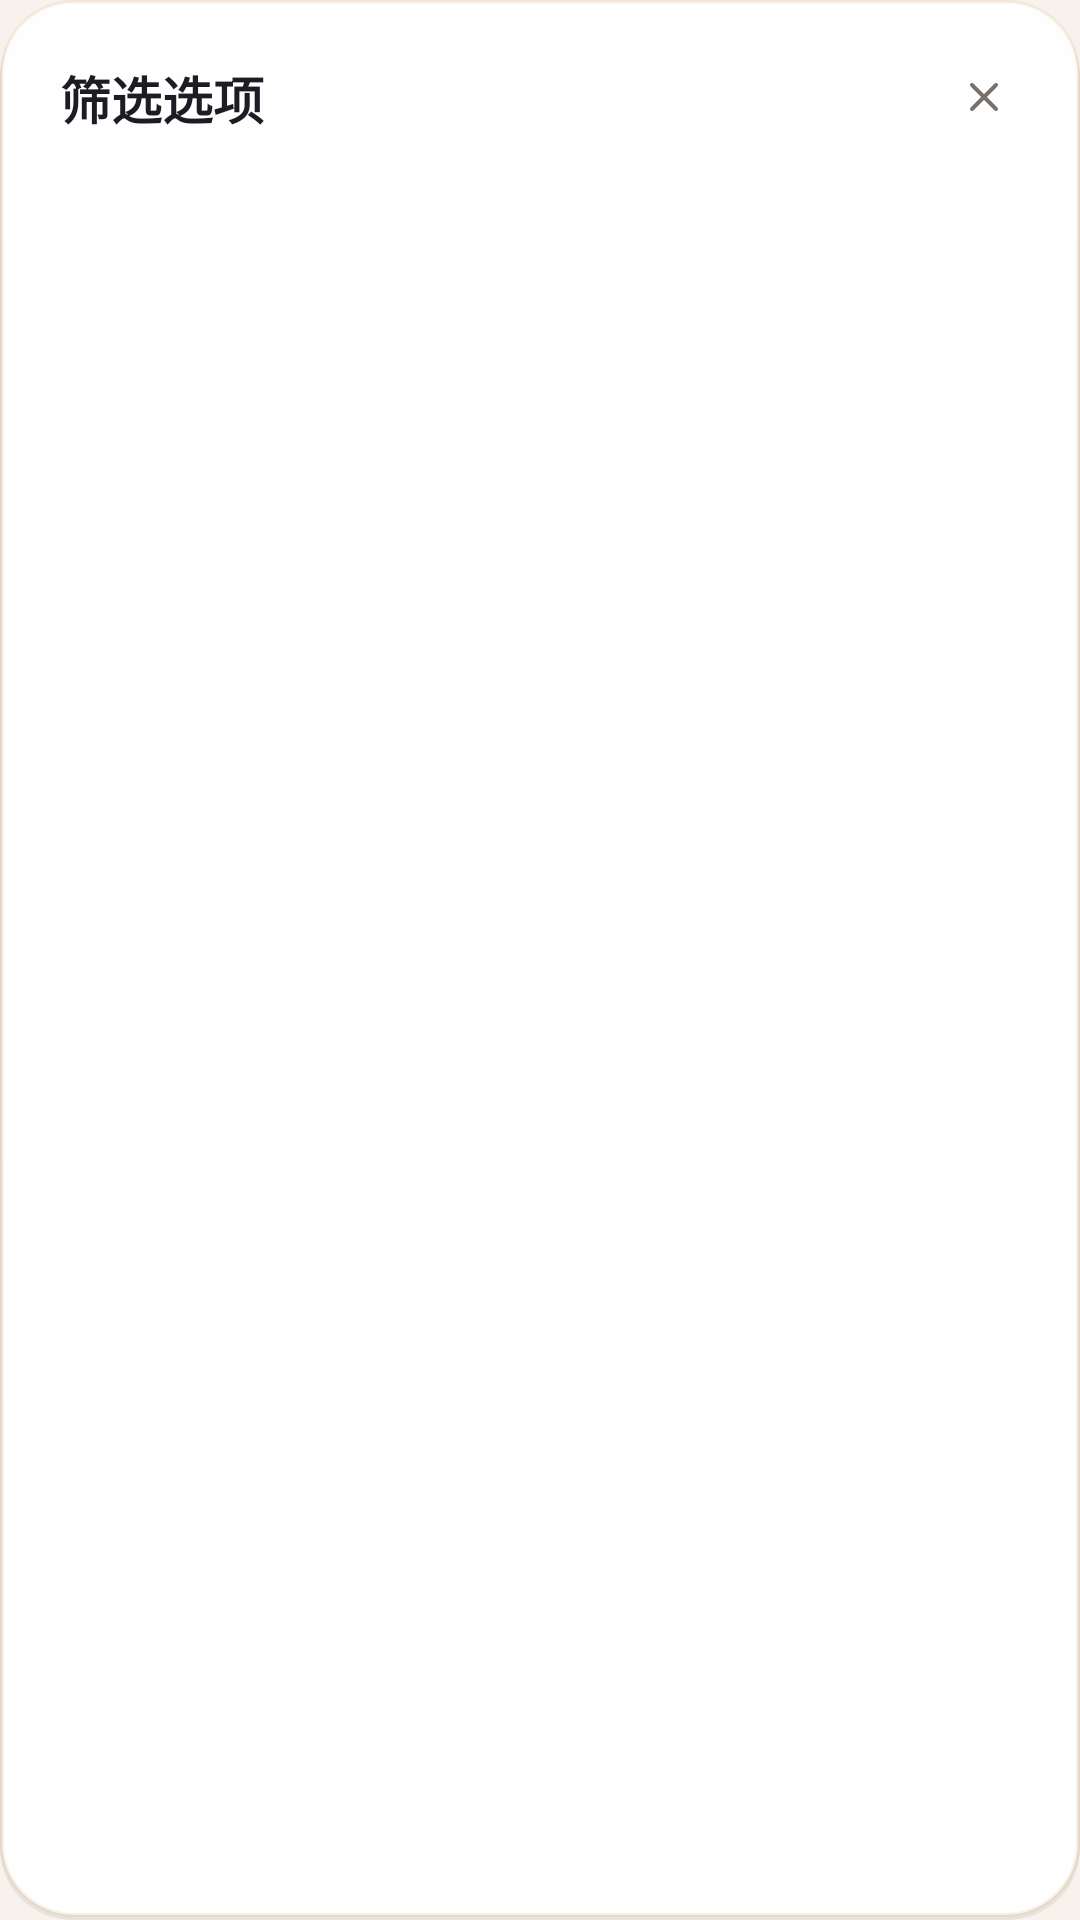

Android layout source for this screen:
<!-- AndroidManifest.xml: application theme Theme.HomeDatacenter -->
<!-- res/layout/dialog_filter_options.xml -->
<?xml version="1.0" encoding="utf-8"?>
<LinearLayout xmlns:android="http://schemas.android.com/apk/res/android"
    xmlns:app="http://schemas.android.com/apk/res-auto"
    android:layout_width="match_parent"
    android:layout_height="wrap_content"
    android:background="@drawable/bg_filter_dialog"
    android:padding="20dp"
    android:orientation="vertical">

    <LinearLayout
        android:layout_width="match_parent"
        android:layout_height="wrap_content"
        android:orientation="horizontal"
        android:gravity="center_vertical"
        android:layout_marginBottom="16dp">

        <TextView
            android:id="@+id/tvFilterDialogTitle"
            android:layout_width="0dp"
            android:layout_height="wrap_content"
            android:layout_weight="1"
            android:text="筛选选项"
            android:textSize="17sp"
            android:textStyle="bold"
            android:textColor="@color/text_primary" />

        <ImageView
            android:id="@+id/btnFilterDialogClose"
            android:layout_width="24dp"
            android:layout_height="24dp"
            android:src="@drawable/ic_close"
            app:tint="@color/text_hint"
            android:padding="4dp"
            android:background="?attr/selectableItemBackgroundBorderless"
            android:contentDescription="close" />
    </LinearLayout>

    <LinearLayout
        android:id="@+id/containerOptions"
        android:layout_width="match_parent"
        android:layout_height="wrap_content"
        android:orientation="vertical" />

</LinearLayout>
<!-- resources referenced by this layout -->
<resources>
  <color name="text_hint">#78716C</color>
  <color name="text_primary">#1E1B24</color>
  <!-- drawable bg_filter_dialog (drawable) -->
  <?xml version="1.0" encoding="utf-8"?>
  <layer-list xmlns:android="http://schemas.android.com/apk/res/android">
      
      <item android:top="2dp">
          <shape android:shape="rectangle">
              <solid android:color="@color/glass_shadow" />
              <corners android:radius="24dp" />
          </shape>
      </item>
      
      <item android:bottom="1dp">
          <shape android:shape="rectangle">
              <solid android:color="@color/glass_bg_dialog" />
              <corners android:radius="24dp" />
              <stroke
                  android:width="1.2dp"
                  android:color="@color/glass_border" />
          </shape>
      </item>
      
      <item
          android:left="1dp"
          android:right="1dp"
          android:top="1dp"
          android:bottom="23dp">
          <shape android:shape="rectangle">
              <gradient
                  android:type="linear"
                  android:angle="270"
                  android:startColor="@color/glass_highlight"
                  android:endColor="@android:color/transparent" />
              <corners
                  android:radius="23dp"
                  android:bottomLeftRadius="0dp"
                  android:bottomRightRadius="0dp" />
          </shape>
      </item>
  </layer-list>
  <!-- drawable ic_close (drawable) -->
  <vector xmlns:android="http://schemas.android.com/apk/res/android"
      android:width="24dp"
      android:height="24dp"
      android:viewportWidth="24"
      android:viewportHeight="24"
      android:tint="?attr/colorControlNormal">
      <path
          android:strokeColor="#FFFFFFFF"
          android:strokeWidth="2"
          android:strokeLineCap="round"
          android:strokeLineJoin="round"
          android:fillColor="@android:color/transparent"
          android:pathData="M18,6 L6,18 M6,6 L18,18" />
  </vector>
  <color name="glass_shadow">#142A1C0E</color>
  <color name="glass_bg_dialog">#F7FFFFFF</color>
  <color name="glass_border">#26D7A064</color>
  <color name="glass_highlight">#80FFFFFF</color>
  <color name="primary">#0284C7</color>
  <color name="primary_dark">#0369A1</color>
  <color name="white">#FFFFFF</color>
  <color name="secondary">#6366F1</color>
  <color name="secondary_dark">#4F46E5</color>
  <color name="warm_container">#1F0284C7</color>
  <color name="on_warm_container">#0369A1</color>
  <color name="error">#DC2626</color>
  <color name="bg_surface">#FFFFFF</color>
  <color name="bg_secondary">#EDE8E0</color>
  <color name="text_secondary">#5A5260</color>
  <color name="divider">#1F2A1C0E</color>
  <color name="bg_primary">#F7F3EC</color>
  <style name="GlassDialogAnimation">
          <item name="android:windowEnterAnimation">@anim/dialog_glass_in</item>
          <item name="android:windowExitAnimation">@anim/dialog_glass_out</item>
      </style>
</resources>
